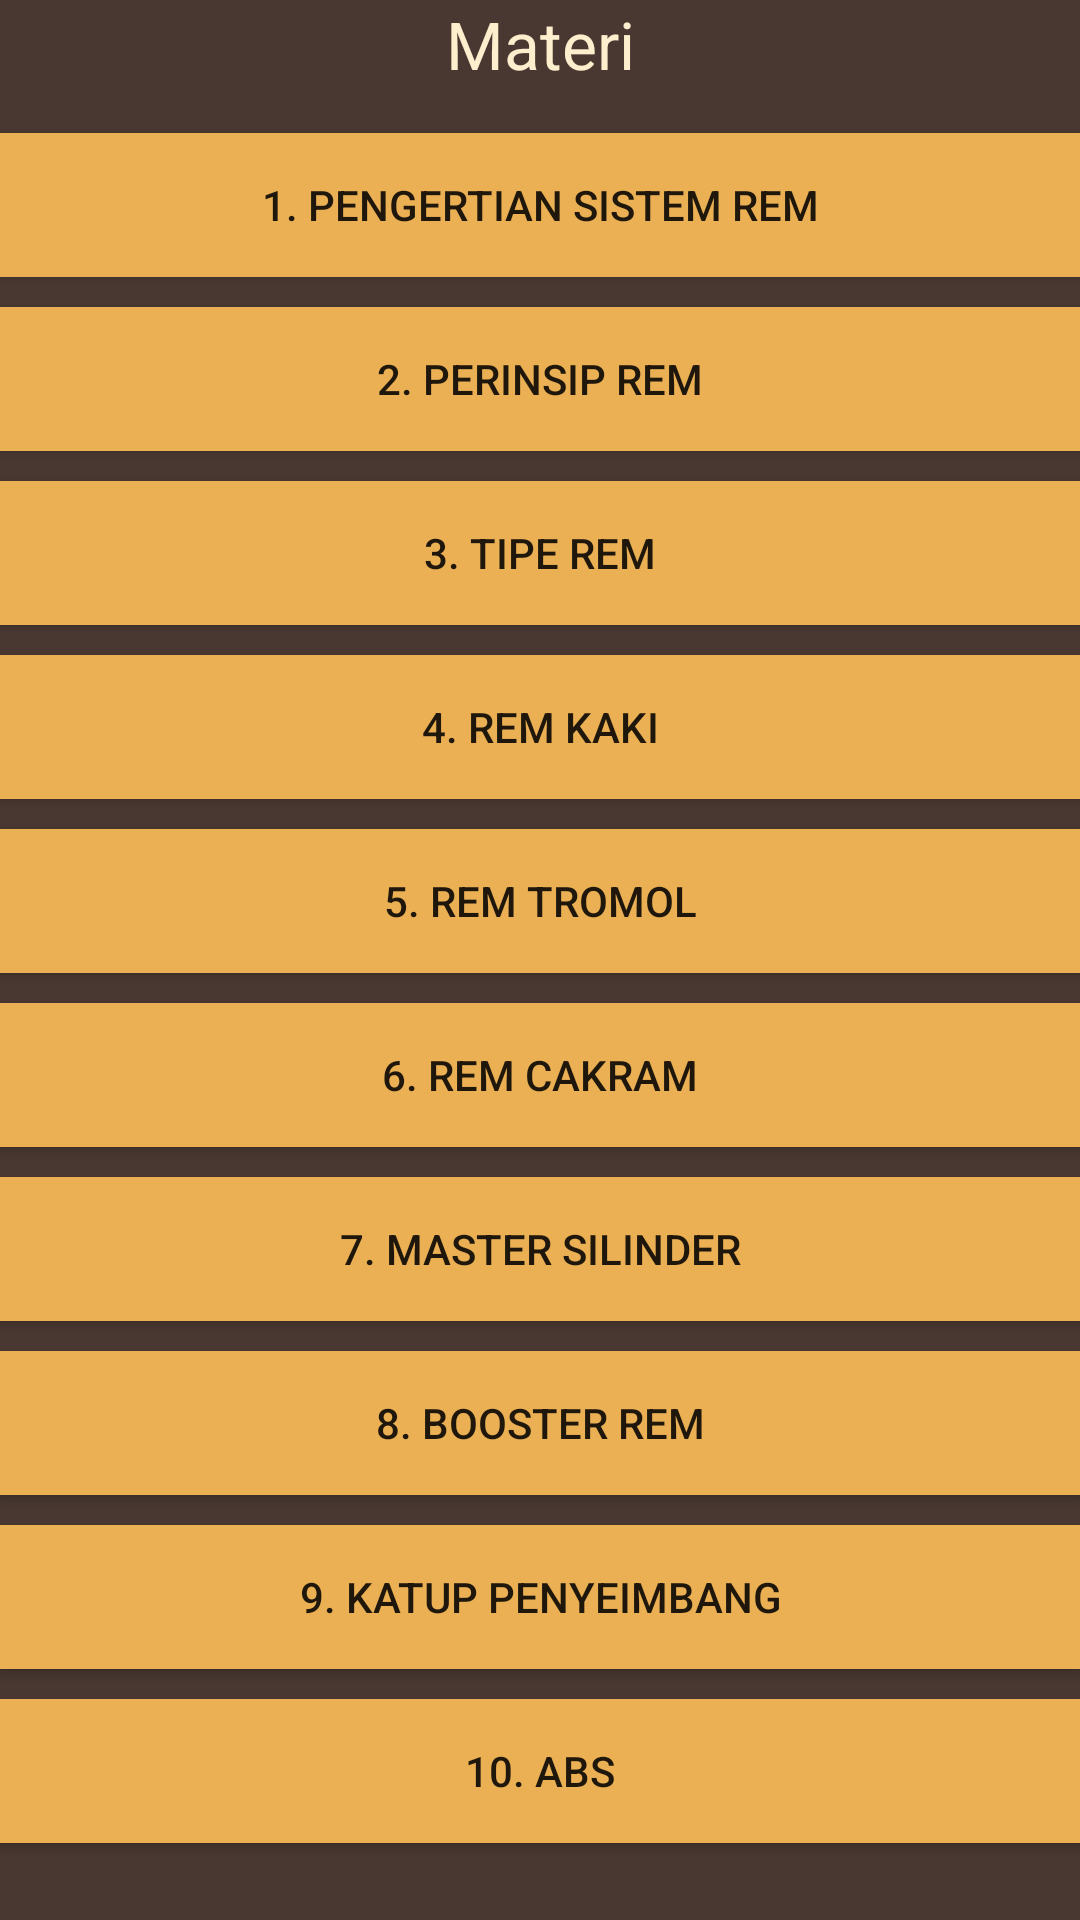

Produce the Android XML layout that renders to this screen, including the resource entries it uses.
<!-- AndroidManifest.xml: application theme AppTheme -->
<!-- res/layout/activity_materi.xml -->
<?xml version="1.0" encoding="utf-8"?>
<RelativeLayout xmlns:android="http://schemas.android.com/apk/res/android"
    xmlns:tools="http://schemas.android.com/tools"
    android:layout_width="match_parent"
    android:layout_height="match_parent"
    tools:context="com.bahwell.sistemrem.materi"
    android:background="#493831">

    <ScrollView
        android:layout_width="match_parent"
        android:layout_height="fill_parent"
        android:id="@+id/scrollView">

    <LinearLayout
        android:paddingBottom="@dimen/activity_vertical_margin"
        android:paddingLeft="@dimen/activity_horizontal_margin"
        android:paddingRight="@dimen/activity_horizontal_margin"
        android:paddingTop="@dimen/activity_vertical_margin"
        android:layout_width="fill_parent"
        android:layout_height="fill_parent"
        android:orientation="vertical"
        android:background="#493831">

        <TextView
            android:layout_width="match_parent"
            android:layout_height="wrap_content"
            android:textAppearance="?android:attr/textAppearanceLarge"
            android:text="Materi"
            android:id="@+id/textView2"
            android:layout_alignParentTop="true"
            android:layout_centerHorizontal="true"
            android:textColor="#fdeecd"
            android:textAlignment="center"
            android:layout_marginBottom="15dp"/>

        <Button
            android:layout_width="match_parent"
            android:layout_height="wrap_content"
            android:text="1. Pengertian Sistem Rem"
            android:id="@+id/materi1"
            android:layout_alignTop="@+id/scrollView"
            android:layout_alignParentLeft="true"
            android:layout_alignParentStart="true"
            android:background="#eab053"
            android:layout_marginBottom="10dp"
            android:elevation="5dp"
            />


        <Button
            android:layout_width="match_parent"
            android:layout_height="wrap_content"
            android:text="2. perinsip rem"
            android:id="@+id/materi2"
            android:layout_below="@+id/materi1"
            android:layout_alignParentLeft="true"
            android:layout_alignParentStart="true"
            android:background="#eab053"
            android:layout_marginBottom="10dp"
            android:elevation="5dp"/>

        <Button
            android:layout_width="match_parent"
            android:layout_height="wrap_content"
            android:text="3. tipe rem"
            android:id="@+id/materi3"
            android:layout_below="@+id/materi2"
            android:layout_alignParentLeft="true"
            android:layout_alignParentStart="true"
            android:background="#eab053"
            android:layout_marginBottom="10dp"
            android:elevation="5dp"/>

        <Button
            android:layout_width="match_parent"
            android:layout_height="wrap_content"
            android:text="4. rem kaki"
            android:id="@+id/materi4"
            android:layout_below="@+id/materi3"
            android:layout_alignParentLeft="true"
            android:layout_alignParentStart="true"
            android:background="#eab053"
            android:layout_marginBottom="10dp"
            android:elevation="5dp"/>

        <Button
            android:layout_width="match_parent"
            android:layout_height="wrap_content"
            android:text="5. rem tromol"
            android:id="@+id/materi5"
            android:layout_below="@+id/materi4"
            android:layout_alignParentLeft="true"
            android:layout_alignParentStart="true"
            android:background="#eab053"
            android:layout_marginBottom="10dp"
            android:elevation="5dp"/>

        <Button
            android:layout_width="match_parent"
            android:layout_height="wrap_content"
            android:text="6. rem cakram"
            android:id="@+id/materi6"
            android:layout_below="@+id/materi5"
            android:layout_alignParentLeft="true"
            android:layout_alignParentStart="true"
            android:background="#eab053"
            android:layout_marginBottom="10dp"
            android:elevation="5dp"/>

        <Button
            android:layout_width="match_parent"
            android:layout_height="wrap_content"
            android:text="7. master silinder"
            android:id="@+id/materi7"
            android:layout_below="@+id/materi6"
            android:layout_alignParentLeft="true"
            android:layout_alignParentStart="true"
            android:background="#eab053"
            android:layout_marginBottom="10dp"
            android:elevation="5dp"/>

        <Button
            android:layout_width="match_parent"
            android:layout_height="wrap_content"
            android:text="8. booster rem"
            android:id="@+id/materi8"
            android:layout_below="@+id/materi7"
            android:layout_alignParentLeft="true"
            android:layout_alignParentStart="true"
            android:background="#eab053"
            android:layout_marginBottom="10dp"
            android:elevation="5dp"/>

        <Button
            android:layout_width="match_parent"
            android:layout_height="wrap_content"
            android:text="9. katup penyeimbang"
            android:id="@+id/materi9"
            android:layout_below="@+id/materi8"
            android:layout_alignParentLeft="true"
            android:layout_alignParentStart="true"
            android:background="#eab053"
            android:layout_marginBottom="10dp"
            android:elevation="5dp"/>

        <Button
            android:layout_width="match_parent"
            android:layout_height="wrap_content"
            android:text="10. abs"
            android:id="@+id/materi10"
            android:layout_alignParentTop="true"
            android:layout_alignParentLeft="true"
            android:layout_alignParentStart="true"
            android:background="#eab053"
            android:layout_marginBottom="10dp"
            android:elevation="5dp"/>

    </LinearLayout>
    </ScrollView>


</RelativeLayout>
<!-- resources referenced by this layout -->
<resources>
  <style name="AppTheme" parent="Theme.AppCompat.Light.NoActionBar">
          
          <item name="colorPrimary">@color/colorPrimary</item>
          <item name="colorPrimaryDark">@color/colorPrimaryDark</item>
          <item name="colorAccent">@color/colorAccent</item>
          <item name="android:windowActionBar">false</item>
          <item name="android:windowNoTitle">true</item>
          <item name="android:windowFullscreen">true</item>
      </style>
  <!-- not gathered from this repository: default colours our renderer supplied (Android Studio template values) -->
  <color name="colorPrimary">#FF6200EE</color>
  <color name="colorPrimaryDark">#FF3700B3</color>
  <color name="colorAccent">#FF03DAC5</color>
</resources>
